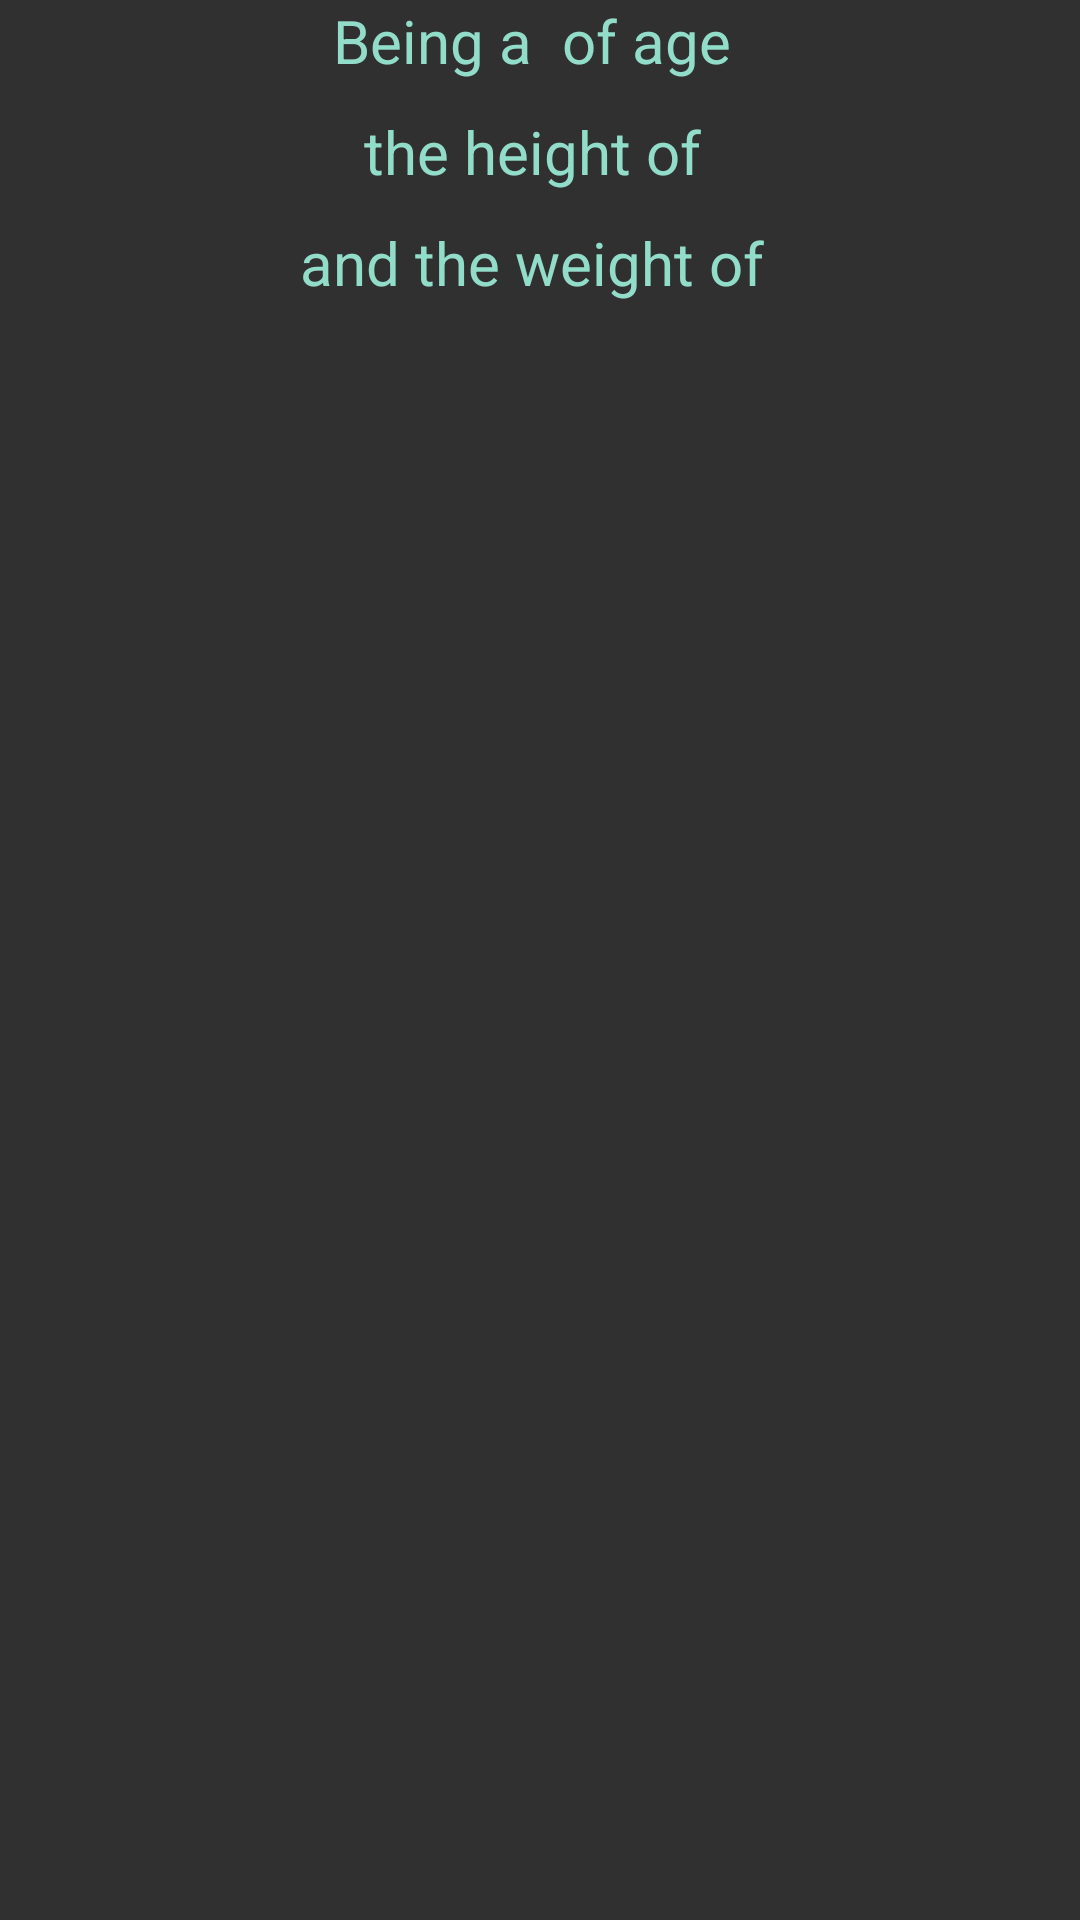

Layout XML and referenced resources for this Android screen:
<!-- AndroidManifest.xml: application theme BmrTheme -->
<!-- res/layout/recyclerview_bmr_data.xml -->
<?xml version="1.0" encoding="utf-8"?>
<LinearLayout xmlns:android="http://schemas.android.com/apk/res/android"
    xmlns:app="http://schemas.android.com/apk/res-auto"
    android:orientation="vertical" android:layout_width="match_parent"
    android:layout_height="match_parent">

    <LinearLayout
        android:id="@+id/firstLineBmrData"
        android:layout_width="match_parent"
        android:layout_height="wrap_content"
        android:gravity="center">

        <TextView
            android:text="@string/being_a"
            android:layout_width="wrap_content"
            android:layout_height="wrap_content"
            android:textColor="@color/bmrGreen"
            android:textSize="20dp"/>

        <TextView
            android:id="@+id/textViewGender"
            android:layout_width="wrap_content"
            android:layout_height="wrap_content"
            android:textColor="@color/bmrGreen"
            android:textSize="20dp"/>

        <TextView
            android:text="@string/of_age"
            android:layout_width="wrap_content"
            android:layout_height="wrap_content"
            android:textColor="@color/bmrGreen"
            android:textSize="20dp"/>

        <TextView
            android:id="@+id/textViewAge"
            android:layout_width="wrap_content"
            android:layout_height="wrap_content"
            android:textColor="@color/bmrGreen"
            android:textSize="20dp"/>

    </LinearLayout>

    <LinearLayout
        android:id="@+id/secondLineBmrData"
        android:layout_width="match_parent"
        android:layout_height="wrap_content"
        android:gravity="center"
        android:layout_marginTop="10dp"
        app:layout_constraintTop_toBottomOf="@+id/firstLineBmrData">

        <TextView
            android:text="@string/the_height_of"
            android:layout_width="wrap_content"
            android:layout_height="wrap_content"
            android:textColor="@color/bmrGreen"
            android:textSize="20dp"/>

        <TextView
            android:id="@+id/textViewHeight"
            android:layout_width="wrap_content"
            android:layout_height="wrap_content"
            android:textColor="@color/bmrGreen"
            android:textSize="20dp"/>

    </LinearLayout>

    <LinearLayout
        android:id="@+id/thirdLineBmrData"
        android:layout_width="match_parent"
        android:layout_height="wrap_content"
        android:gravity="center"
        android:layout_marginTop="10dp"
        app:layout_constraintTop_toBottomOf="@+id/secondLineBmrData">

        <TextView
            android:text="@string/the_weight_of"
            android:layout_width="wrap_content"
            android:layout_height="wrap_content"
            android:textColor="@color/bmrGreen"
            android:textSize="20dp"
            android:gravity="center"/>

        <TextView
            android:id="@+id/textViewWeight"
            android:layout_width="wrap_content"
            android:layout_height="wrap_content"
            android:textColor="@color/bmrGreen"
            android:textSize="20dp"
            android:gravity="center"/>

    </LinearLayout>

</LinearLayout>
<!-- resources referenced by this layout -->
<resources>
  <color name="bmrGreen">#92DDC9</color>
  <string name="being_a">Being a\u0020</string>
  <string name="of_age">\u0020of age\u0020</string>
  <string name="the_height_of">the height of\u0020</string>
  <string name="the_weight_of">and the weight of\u0020</string>
  <style name="BmrTheme" parent="Theme.AppCompat">
          <item name="colorPrimary">@color/bmrBlue</item>
          <item name="colorPrimaryDark">@color/bmrGreen</item>
          <item name="colorAccent">@color/bmrGreen</item>
      </style>
  <color name="bmrBlue">#0074B7</color>
</resources>
